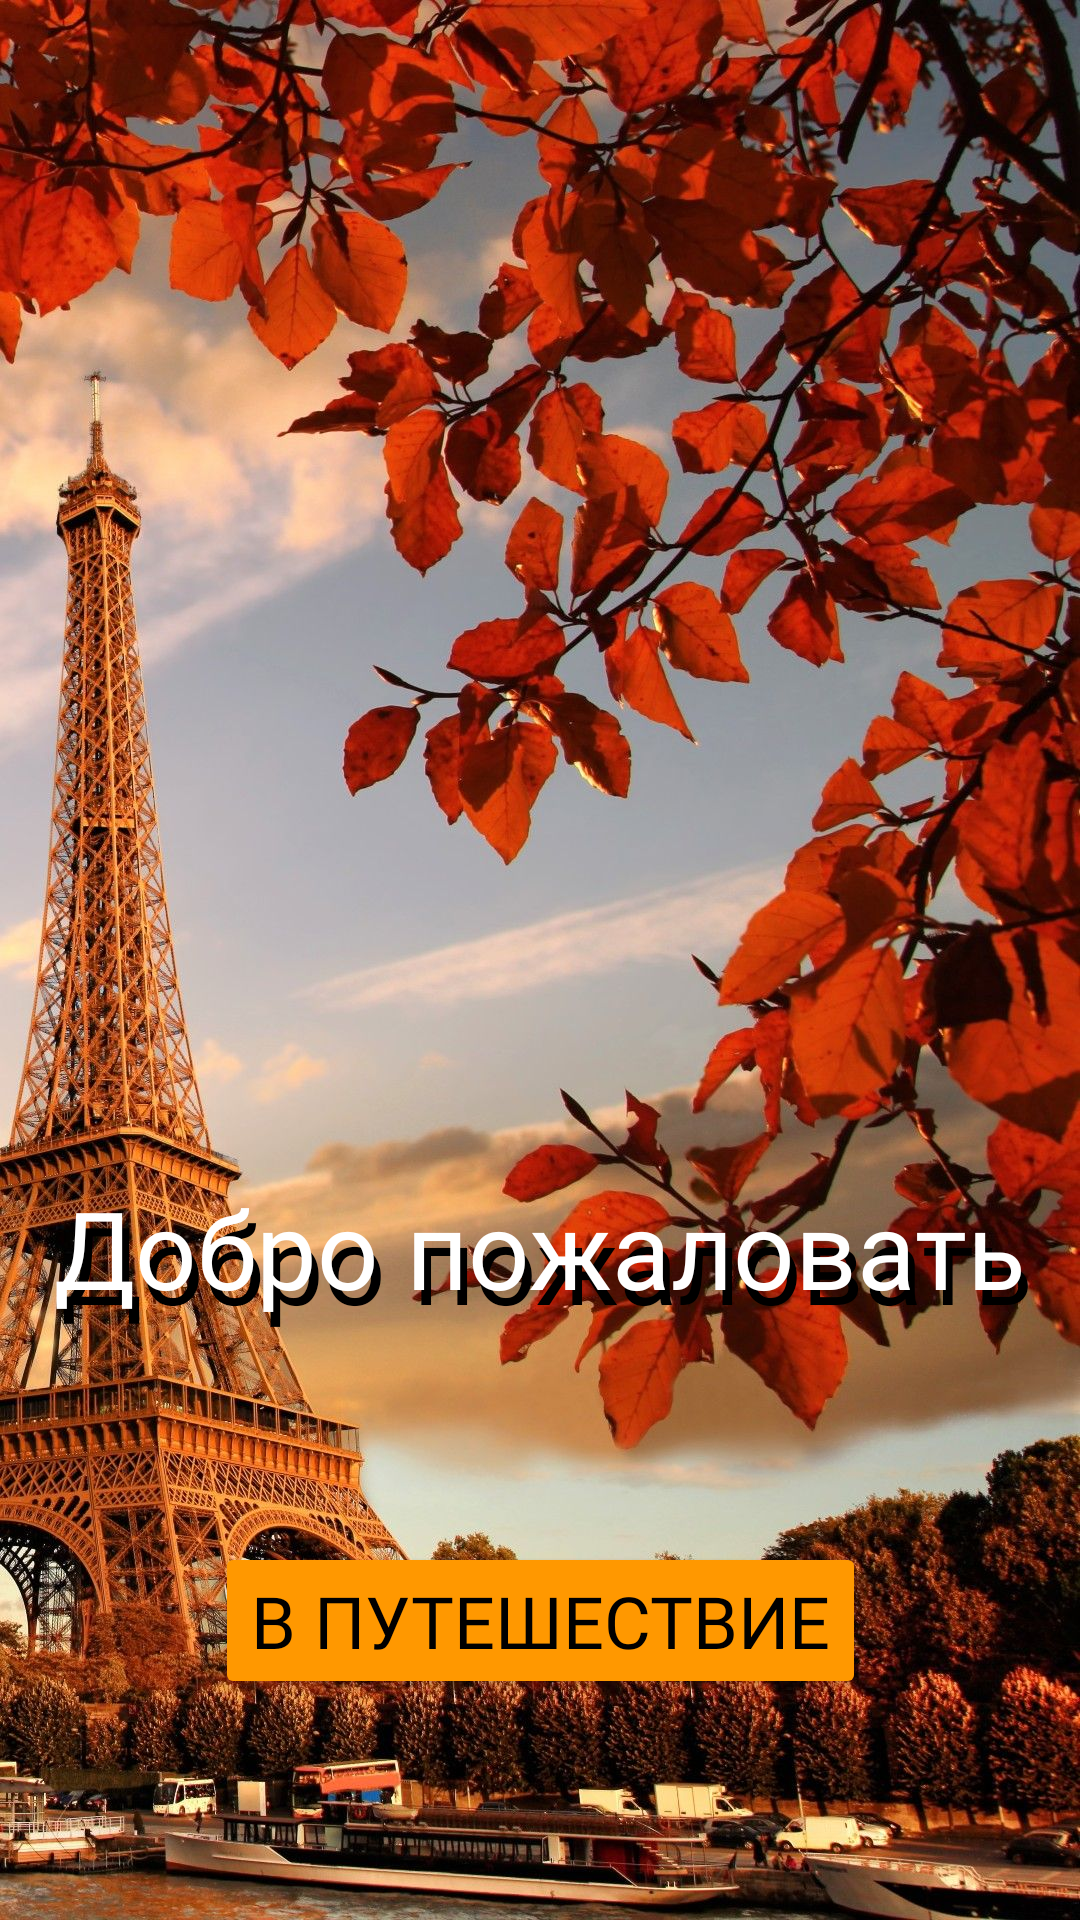

This screen was rendered from an Android layout file. Write that file and the resources it references.
<!-- AndroidManifest.xml: application theme Theme.Usmanov_project -->
<!-- res/layout/activity_main.xml -->
<?xml version="1.0" encoding="utf-8"?>
<androidx.constraintlayout.widget.ConstraintLayout xmlns:android="http://schemas.android.com/apk/res/android"
    xmlns:app="http://schemas.android.com/apk/res-auto"
    xmlns:tools="http://schemas.android.com/tools"
    android:layout_width="match_parent"
    android:layout_height="match_parent"
    android:background="@drawable/paris"
    tools:context=".MainActivity">


    <Button
        android:backgroundTint="@color/orange"
        android:id="@+id/btn_welcome"
        android:layout_width="wrap_content"
        android:layout_height="wrap_content"
        android:fontFamily="@font/mustica"
        android:textColor="@color/black"
        android:text="В путешествие"
        android:textSize="24sp"
        app:layout_constraintBottom_toBottomOf="parent"
        app:layout_constraintEnd_toEndOf="parent"
        app:layout_constraintStart_toStartOf="parent"
        app:layout_constraintTop_toBottomOf="@+id/textView2" />


    <TextView
        android:id="@+id/tvWelcome"
        android:layout_width="wrap_content"
        android:layout_height="wrap_content"
        android:layout_marginStart="5dp"
        android:layout_marginBottom="195dp"
        android:fontFamily="@font/mustica"
        android:text="Добро пожаловать"
        android:textColor="@color/black"
        android:textSize="36sp"
        app:layout_constraintBottom_toBottomOf="parent"
        app:layout_constraintEnd_toEndOf="parent"
        app:layout_constraintStart_toStartOf="parent" />

    <TextView
        android:id="@+id/textView2"
        android:layout_width="wrap_content"
        android:layout_height="wrap_content"
        android:layout_marginBottom="200dp"
        android:fontFamily="@font/mustica"
        android:text="Добро пожаловать"
        android:textColor="@color/white"
        android:textSize="36sp"
        app:layout_constraintBottom_toBottomOf="parent"
        app:layout_constraintEnd_toEndOf="parent"
        app:layout_constraintStart_toStartOf="parent" />


</androidx.constraintlayout.widget.ConstraintLayout>
<!-- resources referenced by this layout -->
<resources>
  <color name="black">#FF000000</color>
  <color name="orange">#FF9800</color>
  <color name="white">#FFFFFFFF</color>
  <!-- drawable paris: jpg bitmap (drawable, 391459 bytes) -->
  <style name="Theme.Usmanov_project" parent="Theme.MaterialComponents.DayNight.NoActionBar">
          
          <item name="colorPrimary">@color/purple_500</item>
          <item name="colorPrimaryVariant">@color/purple_700</item>
          <item name="colorOnPrimary">@color/white</item>
          
          <item name="colorSecondary">@color/teal_200</item>
          <item name="colorSecondaryVariant">@color/teal_700</item>
          <item name="colorOnSecondary">@color/black</item>
          
          <item name="android:statusBarColor" tools:targetApi="l">?attr/colorPrimaryVariant</item>
          
      </style>
  <color name="purple_500">#FF6200EE</color>
  <color name="purple_700">#FF3700B3</color>
  <color name="teal_200">#FF03DAC5</color>
  <color name="teal_700">#FF018786</color>
</resources>
